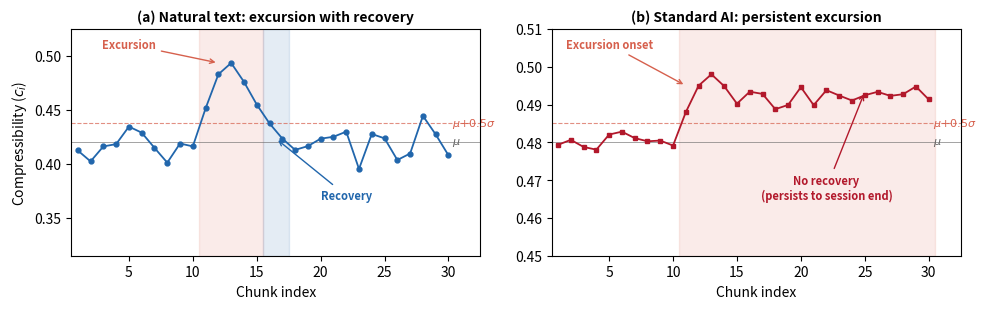

Write Python code to recreate this figure.
"""
Generate fig_trace.pdf: Illustrative chunk-by-chunk compressibility traces
showing natural recovery event vs AI persistent excursion.

Schematic illustration using realistic parameters from corpus.db.
"""

import numpy as np
import matplotlib
matplotlib.use('Agg')
import matplotlib.pyplot as plt

np.random.seed(2026)

fig, (ax1, ax2) = plt.subplots(1, 2, figsize=(10, 3.2))

# === Panel A: Natural text with recovery ===
n = 30
baseline = 0.42
sigma = 0.035

# Build a realistic-looking trace
nat = np.random.normal(baseline, sigma * 0.5, n)
# Gentle autocorrelation
for i in range(1, n):
    nat[i] = 0.6 * nat[i] + 0.4 * nat[i-1]

# Insert excursion (chunks 10-14) with gradual recovery (chunks 15-19)
nat[10] = baseline + 0.9 * sigma
nat[11] = baseline + 1.8 * sigma
nat[12] = baseline + 2.1 * sigma   # peak
nat[13] = baseline + 1.6 * sigma
nat[14] = baseline + 1.0 * sigma   # declining
nat[15] = baseline + 0.5 * sigma   # near threshold
nat[16] = baseline + 0.1 * sigma   # recovered
nat[17] = baseline - 0.2 * sigma
nat[18] = baseline - 0.1 * sigma

chunks = np.arange(1, n + 1)
threshold = baseline + 0.5 * sigma

ax1.plot(chunks, nat, 'o-', color='#2166ac', markersize=3.5, linewidth=1.3, zorder=3)
ax1.axhline(baseline, color='#666666', linestyle='-', linewidth=0.7, alpha=0.6)
ax1.axhline(threshold, color='#d6604d', linestyle='--', linewidth=0.8, alpha=0.7)

# Shade excursion (above threshold)
ax1.axvspan(10.5, 15.5, alpha=0.12, color='#d6604d')
# Shade recovery zone
ax1.axvspan(15.5, 17.5, alpha=0.12, color='#2166ac')

# Annotations
ax1.annotate('Excursion', xy=(12, nat[12]), xytext=(5, baseline + 2.5 * sigma),
            fontsize=8, ha='center', color='#d6604d', fontweight='bold',
            arrowprops=dict(arrowstyle='->', color='#d6604d', lw=1.0))
ax1.annotate('Recovery', xy=(16.5, nat[16]), xytext=(22, baseline - 1.5 * sigma),
            fontsize=8, ha='center', color='#2166ac', fontweight='bold',
            arrowprops=dict(arrowstyle='->', color='#2166ac', lw=1.0))

# Labels for reference lines
ax1.text(n + 0.3, baseline, r'$\mu$', fontsize=8, va='center', color='#666666')
ax1.text(n + 0.3, threshold, r'$\mu{+}0.5\sigma$', fontsize=8, va='center', color='#d6604d')

ax1.set_xlabel('Chunk index', fontsize=10)
ax1.set_ylabel('Compressibility ($c_i$)', fontsize=10)
ax1.set_title('(a) Natural text: excursion with recovery', fontsize=10, fontweight='bold')
ax1.set_xlim(0.5, n + 2.5)
ax1.set_ylim(baseline - 3 * sigma, baseline + 3 * sigma)

# === Panel B: Standard AI with persistent excursion ===
n_ai = 30
baseline_ai = 0.48
sigma_ai = 0.010

ai = np.random.normal(baseline_ai, sigma_ai * 0.4, n_ai)
for i in range(1, n_ai):
    ai[i] = 0.6 * ai[i] + 0.4 * ai[i-1]

# Excursion at chunk 10 that never recovers
ai[10] = baseline_ai + 0.8 * sigma_ai
ai[11] = baseline_ai + 1.5 * sigma_ai
ai[12] = baseline_ai + 1.8 * sigma_ai
for i in range(13, n_ai):
    ai[i] = baseline_ai + (1.2 + 0.4 * np.random.randn()) * sigma_ai
    ai[i] = max(ai[i], baseline_ai + 0.4 * sigma_ai)  # stays elevated

chunks_ai = np.arange(1, n_ai + 1)
threshold_ai = baseline_ai + 0.5 * sigma_ai

ax2.plot(chunks_ai, ai, 's-', color='#b2182b', markersize=3.5, linewidth=1.3, zorder=3)
ax2.axhline(baseline_ai, color='#666666', linestyle='-', linewidth=0.7, alpha=0.6)
ax2.axhline(threshold_ai, color='#d6604d', linestyle='--', linewidth=0.8, alpha=0.7)

# Shade persistent excursion
ax2.axvspan(10.5, n_ai + 0.5, alpha=0.12, color='#d6604d')

ax2.annotate('Excursion onset', xy=(11, ai[11]), xytext=(5, baseline_ai + 2.5 * sigma_ai),
            fontsize=8, ha='center', color='#d6604d', fontweight='bold',
            arrowprops=dict(arrowstyle='->', color='#d6604d', lw=1.0))
ax2.annotate('No recovery\n(persists to session end)', xy=(25, ai[25]),
            xytext=(22, baseline_ai - 1.5 * sigma_ai),
            fontsize=8, ha='center', color='#b2182b', fontweight='bold',
            arrowprops=dict(arrowstyle='->', color='#b2182b', lw=1.0))

ax2.text(n_ai + 0.3, baseline_ai, r'$\mu$', fontsize=8, va='center', color='#666666')
ax2.text(n_ai + 0.3, threshold_ai, r'$\mu{+}0.5\sigma$', fontsize=8, va='center', color='#d6604d')

ax2.set_xlabel('Chunk index', fontsize=10)
ax2.set_title('(b) Standard AI: persistent excursion', fontsize=10, fontweight='bold')
ax2.set_xlim(0.5, n_ai + 2.5)
ax2.set_ylim(baseline_ai - 3 * sigma_ai, baseline_ai + 3 * sigma_ai)

plt.tight_layout()
plt.savefig('fig_trace.pdf', bbox_inches='tight', dpi=300)
plt.savefig('fig_trace.png', bbox_inches='tight', dpi=150)
print("Saved fig_trace.pdf and fig_trace.png")
